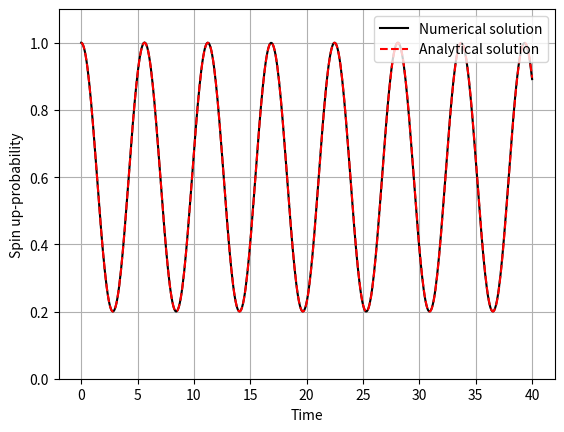

Write Python code to recreate this figure.
"""
This script simply tests our numerical solution of the Schrödinger equation 
against an exact analytical soltuion. The test case corresponds to a constant 
Hamiltonian. The initial state is a spin up-state.

The implementation solves the Schrödinger equation (TDSE) by using the SciPy 
function solve_ivp. It plots the  probability of a spin up-measurement as a 
function of time.

The inputs are
E         - the difference betweeen the diagonal elements 
of the Hamiltonian
Omega     - twice the coupling element
Tfinal    - the duration

All inputs are hard coded initially.
"""

# Libraries
import numpy as np
from matplotlib import pyplot as plt
from scipy import integrate

# Parameters for the magnetic field
E = 0.5
Omega = 1

# Duration of the simulation
Tfinal = 40

# Set up the equation the right hand side of the ODE,
# y'(t) = -i H(t) y(t), where y is the spinor and H is
# the Hamiltonian
# Static part of the Hamiltonian
H0 = np.matrix([[-E/2, 0], [0, E/2]])
# The coupling
Interaction = np.matrix([[0, 1], [1, 0]])
def RHS(t, y):
  Ham = H0 + Omega/2*Interaction
  Yderiv = np.matmul(Ham, y.reshape(2,1))
  return -1j*np.asarray(Yderiv)
  
# Initial state (must be  complex)
y0 = [complex(1,0), complex(0, 0)]
y0 = np.asarray(y0)

# ODE solver
# Fix times for the outputs from ODE solver
tVect = np.linspace(0, Tfinal, 500)
# Numerical solution of the ODE
sol = integrate.solve_ivp(RHS, (0, Tfinal), y0, t_eval = tVect, 
                          vectorized = True)

# Analytical solution
Analytical = 1/(E**2 + Omega**2)* \
    (E**2 + Omega**2*np.cos(np.sqrt(E**2+Omega**2)/2*tVect)**2)

# Plot results
plt.figure(1)
plt.clf()
plt.plot(sol.t, np.abs(sol.y[0,:])**2, '-', color='black', 
         label = 'Numerical solution')
plt.plot(tVect, Analytical, '--', color='red', 
         label = 'Analytical solution')
plt.xlabel('Time')
plt.ylabel('Spin up-probability')
plt.legend(loc = 'upper right')
plt.grid()
plt.ylim(0, 1.1)
plt.show()